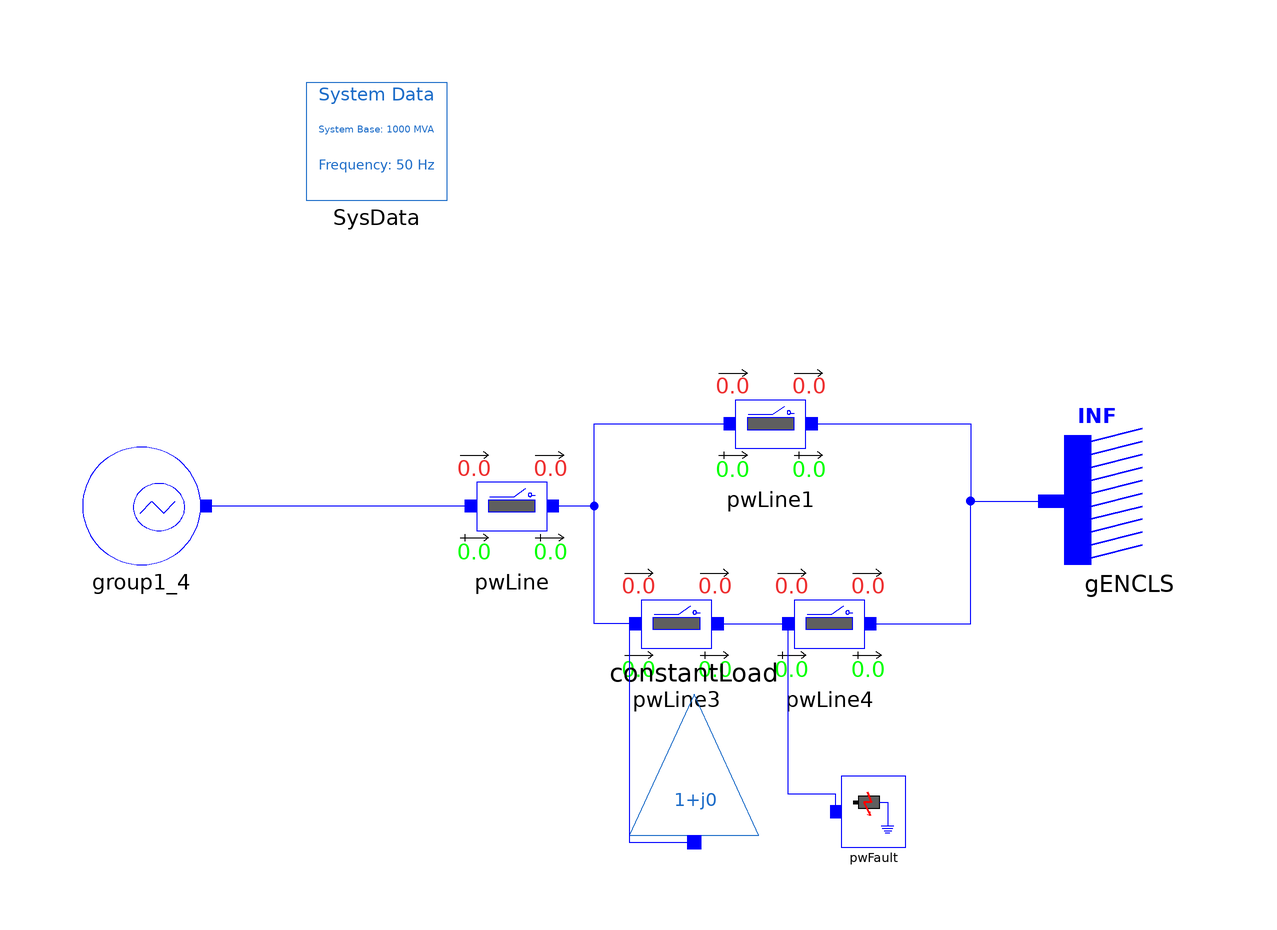

This picture is the connection diagram that the Modelica source below describes through its graphical annotations.

model REN_SMIB1L_Group1_4
  Electrical.Branches.PwLine2Openings pwLine(
    X=0.1,
    t1=100,
    t2=100,
    G=0,
    B=0,
    R=0.01) annotation (Placement(transformation(extent={{-21,-10},{-1,10}})));
  Electrical.Events.PwFault pwFault(
    R=0,
    X=-0.5,
    t1=10,
    t2=10.15) annotation (Placement(transformation(extent={{45,-58},{56,-46}})));
  Electrical.Branches.PwLine2Openings pwLine1(
    X=0.1,
    t1=100,
    t2=100,
    R=0.01,
    G=0,
    B=0) annotation (Placement(transformation(extent={{23,4},{43,24}})));
  Electrical.Branches.PwLine2Openings pwLine3(
    t2=100,
    t1=100,
    G=0,
    B=0,
    X=0.05,
    R=0.005) annotation (Placement(transformation(extent={{7,-30},{27,-10}})));
  Electrical.Loads.PSSE.Load_variation constantLoad(
    S_i(im=0, re=0),
    S_y(re=0, im=0),
    a(re=1, im=0),
    b(re=0, im=1),
    PQBRAK=0.7,
    d_t=0,
    d_P=0,
    t1=0,
    V_0=0.9981618,
    angle_0=-0.119942,
    S_p(re=50/1000, im=50/1000)) annotation (Placement(transformation(
        extent={{11,-12},{-11,12}},
        rotation=180,
        origin={20,-44})));
  Electrical.Branches.PwLine2Openings pwLine4(
    t2=100,
    t1=100,
    G=0,
    B=0,
    R=0.005,
    X=0.05) annotation (Placement(transformation(extent={{33,-30},{53,-10}})));
  Electrical.Machines.PSSE.GENCLS.GENCLS gENCLS(
    X_d=0.2,
    D=0,
    V_0=1,
    angle_0=0,
    M_b=1000,
    H=4,
    P_0=45.0213,
    Q_0=32.30648) annotation (Placement(transformation(extent={{105,-10},{83,12}})));
  iPSL.Examples.REN_Groups.Configuration.RGroup1_4 group1_4 annotation (Placement(transformation(rotation=0, extent={{-84,-10},{-64,10}})));
  inner Electrical.SystemBase SysData(S_b=1000) annotation (Placement(transformation(extent={{-46,52},{-22,72}})));
equation
  connect(pwLine.n, pwLine1.p) annotation (Line(
      points={{-4,0},{3,0},{3,14},{26,14}},
      color={0,0,255},
      smooth=Smooth.None));
  connect(pwLine3.p, pwLine1.p) annotation (Line(
      points={{10,-20},{3,-20},{3,14},{26,14}},
      color={0,0,255},
      smooth=Smooth.None));
  connect(pwLine3.n, pwLine4.p) annotation (Line(
      points={{24,-20},{36,-20}},
      color={0,0,255},
      smooth=Smooth.None));
  connect(pwLine1.n, gENCLS.p) annotation (Line(
      points={{40,14},{67,14},{67,0.834604},{80.8,0.834604}},
      color={0,0,255},
      smooth=Smooth.None));
  connect(pwLine4.n, gENCLS.p) annotation (Line(
      points={{50,-20},{67,-20},{67,0.834604},{80.8,0.834604}},
      color={0,0,255},
      smooth=Smooth.None));
  connect(pwLine3.p, constantLoad.p) annotation (Line(
      points={{10,-20},{9,-20},{9,-57.2},{20,-57.2}},
      color={0,0,255},
      smooth=Smooth.None));
  connect(group1_4.p, pwLine.p) annotation (Line(
      points={{-63,0},{-18,0}},
      color={0,0,255},
      smooth=Smooth.None));
  connect(pwFault.p, pwLine4.p) annotation (Line(points={{44.0833,-52},{44.0833,-49},{36,-49},{36,-20}}, color={0,0,255}));
  annotation (Diagram(coordinateSystem(preserveAspectRatio=true, extent={{-100,-100},{100,100}})), Documentation(revisions="<html>
<!--DISCLAIMER-->
<p>Copyright 2015-2016 RTE (France), SmarTS Lab (Sweden), AIA (Spain) and DTU (Denmark)</p>
<ul>
<li>RTE: <a href=\"http://www.rte-france.com\">http://www.rte-france.com</a></li>
<li>SmarTS Lab, research group at KTH: <a href=\"https://www.kth.se/en\">https://www.kth.se/en</a></li>
<li>AIA: <a href=\"http://www.aia.es/en/energy\"> http://www.aia.es/en/energy</a></li>
<li>DTU: <a href=\"http://www.dtu.dk/english\"> http://www.dtu.dk/english</a></li>
</ul>
<p>The authors can be contacted by email: <a href=\"mailto:info@itesla-ipsl.org\">info@itesla-ipsl.org</a></p>

<p>This Source Code Form is subject to the terms of the Mozilla Public License, v. 2.0. </p>
<p>If a copy of the MPL was not distributed with this file, You can obtain one at <a href=\"http://mozilla.org/MPL/2.0/\"> http://mozilla.org/MPL/2.0</a>.</p>
</html>"));
end REN_SMIB1L_Group1_4;